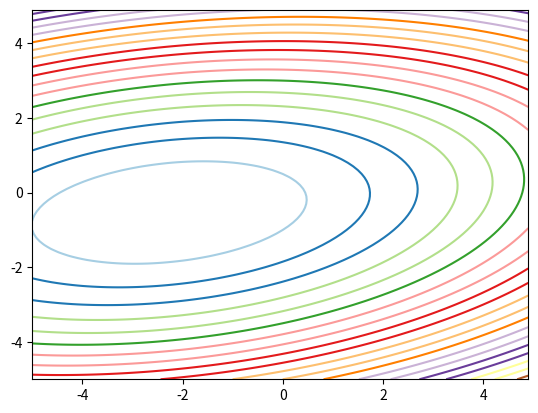

Write the Python code that produced this figure.
#!/usr/bin/env python3
# -*- coding: utf-8 -*-
"""
Created on Mon Oct 21 14:17:49 2024

[redacted]
"""

import numpy as np
import itertools
import matplotlib.pyplot as plt
plt.close("all")

def mesh(x_min,x_max,y_min,y_max, h = 0.1):
    xx, yy = np.meshgrid(np.arange(x_min, x_max, h), np.arange(y_min, y_max, h))
    return xx, yy

H = np.array([[1,-0.5],[-0.5,4]])
b = np.array([2,1])
c = 3

def cout(x):
    return 0.5*x@(H@x) + x@b + c

# Z contient tout les points de la grille -5,5
xx, yy  = mesh(-5,5,-5,5)
Cost = np.zeros(xx.shape)

for z in itertools.product(range(len(xx)),range(len(yy))):
    Cost[z] = cout(np.array([xx[z],yy[z]]))

plt.figure(1)
plt.contour(xx, yy, Cost, 20, cmap=plt.cm.Paired)
plt.show()

